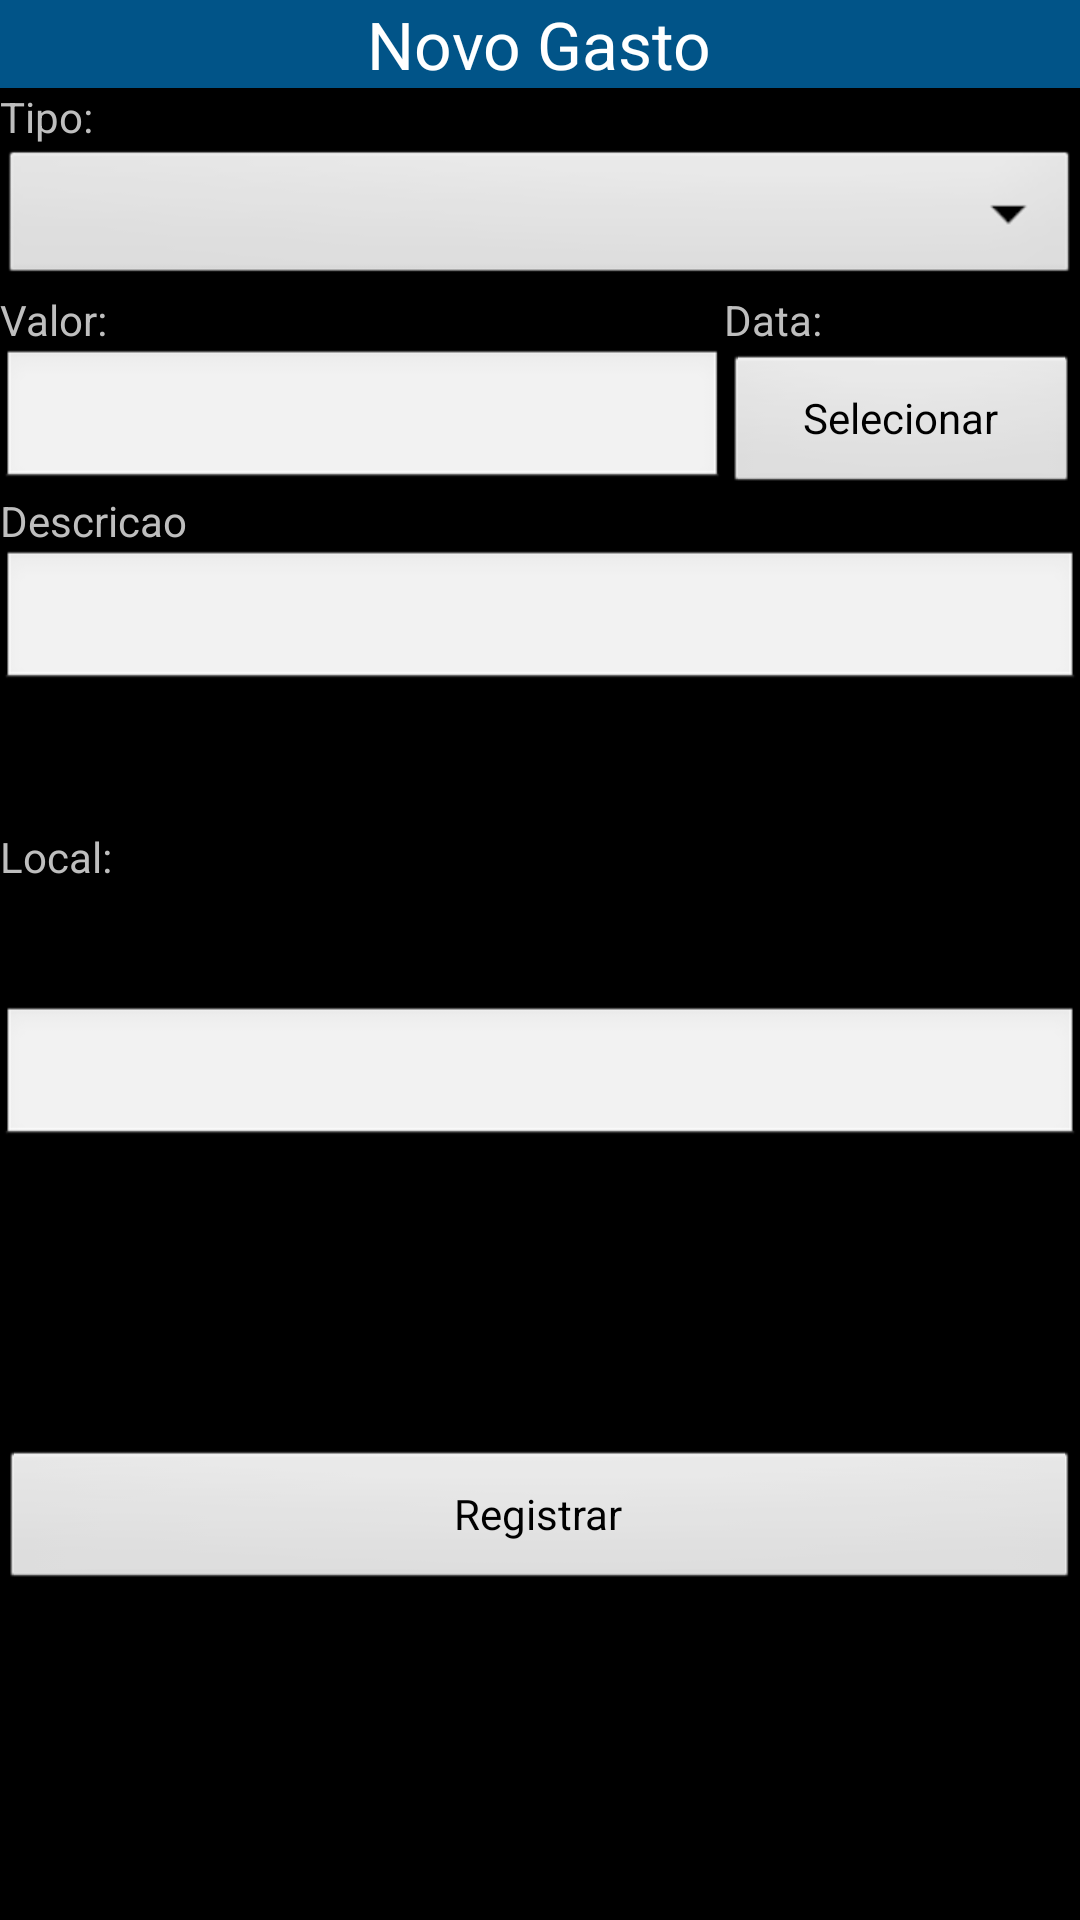

The Android layout XML behind this screen, and the referenced resources:
<!-- AndroidManifest.xml: application theme android:Theme.NoTitleBar -->
<!-- res/layout/activity_gasto.xml -->
<?xml version="1.0" encoding="utf-8"?>
<ScrollView xmlns:android="http://schemas.android.com/apk/res/android"
    xmlns:app="http://schemas.android.com/apk/res-auto"
    xmlns:tools="http://schemas.android.com/tools"
    android:layout_width="match_parent"
    android:layout_height="match_parent"
    tools:context=".GastoActivity">

    <TableLayout
        android:layout_width="match_parent"
        android:layout_height="wrap_content"
        android:stretchColumns="0,1">
        <LinearLayout
            android:background="#015488"
            android:orientation="vertical">>

            <TextView
                android:id="@+id/lblNovoGasto"
                android:layout_width="wrap_content"
                android:layout_height="wrap_content"
                android:layout_gravity="center"
                android:text="@string/lblGasto"
                android:textAppearance="?android:attr/textAppearanceLarge" />
        </LinearLayout>

        <TextView
            android:id="@+id/lblTipoGasto"
            android:layout_width="match_parent"
            android:layout_height="wrap_content"
            android:text="@string/lblTipoGasto" />

        <Spinner
            android:id="@+id/spnCategoriaGasto"
            android:layout_width="wrap_content"
            android:layout_height="wrap_content"
            android:prompt="@string/spnCategoriaGasto" />

        <TableRow
            android:layout_width="match_parent"
            android:layout_height="match_parent" >

            <TextView
                android:id="@+id/lblValorGasto"
                android:layout_width="wrap_content"
                android:layout_height="wrap_content"
                android:text="@string/lblValorGasto" />

            <TextView
                android:id="@+id/lblDataGasto"
                android:layout_width="wrap_content"
                android:layout_height="wrap_content"
                android:text="@string/lblDataGasto" />
        </TableRow>

        <TableRow
            android:layout_width="match_parent"
            android:layout_height="match_parent" >

            <EditText
                android:id="@+id/edtValorGasto"
                android:layout_width="wrap_content"
                android:layout_height="wrap_content"
                android:ems="10"
                android:inputType="textPersonName" />

            <Button
                android:id="@+id/btnSelecionarDataGasto"
                android:layout_width="wrap_content"
                android:layout_height="wrap_content"
                android:onClick="selecionarData"
                android:text="@string/btnSelecionarDataGasto" />


        </TableRow>

        <TextView
            android:id="@+id/lblDescricaoGasto"
            android:layout_width="wrap_content"
            android:layout_height="wrap_content"
            android:layout_gravity="center"
            android:text="@string/lblDescricaoGasto" />
        <EditText
            android:id="@+id/edtDescricaoGasto"
            android:layout_width="wrap_content"
            android:layout_height="wrap_content"
            android:ems="10"
            android:inputType="textPersonName" />

        <TextView
            android:id="@+id/lblLocalGasto"
            android:layout_width="wrap_content"
            android:layout_height="wrap_content"
            android:layout_gravity="center"
            android:layout_marginTop="45dp"
            android:text="@string/lblLocalGasto" />

        <EditText
            android:id="@+id/edtLocalGasto"
            android:layout_width="wrap_content"
            android:layout_height="wrap_content"
            android:layout_marginTop="40dp"
            android:ems="10"
            android:inputType="textPersonName" />

        <Button
            android:id="@+id/btnRegistrarGasto"
            android:layout_width="wrap_content"
            android:layout_height="wrap_content"
            android:layout_marginTop="100dp"
            android:text="@string/btnRegistrarGasto" />
    </TableLayout>

</ScrollView>
<!-- resources referenced by this layout -->
<resources>
  <string name="btnRegistrarGasto">Registrar</string>
  <string name="btnSelecionarDataGasto">Selecionar</string>
  <string name="lblDataGasto">Data:</string>
  <string name="lblDescricaoGasto">Descricao</string>
  <string name="lblGasto">Novo Gasto</string>
  <string name="lblLocalGasto">Local:</string>
  <string name="lblTipoGasto">Tipo:</string>
  <string name="lblValorGasto">Valor:</string>
  <string name="spnCategoriaGasto">Categoria</string>
</resources>
